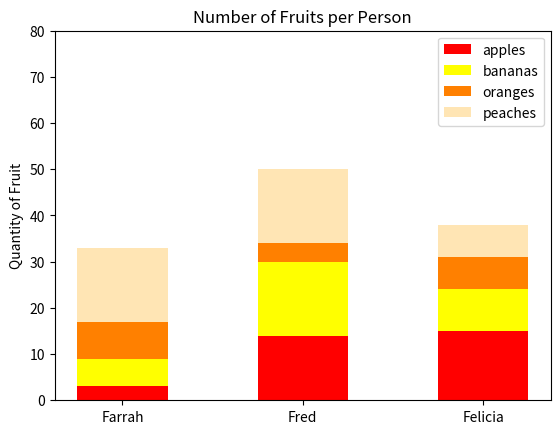

This chart was generated by the following Python code:
#!/usr/bin/env python3
"""Module for creating a stacked bar chart of fruit distribution"""
import numpy as np
import matplotlib.pyplot as plt

# Set random seed for reproducibility
np.random.seed(5)

# Generate random fruit data
fruit = np.random.randint(0, 20, (4,3))

# Define labels and colors
fruit_labels = ["apples", "bananas", "oranges", "peaches"]
colors = ["red", "yellow", "#ff8000", "#ffe5b4"]
people_labels = ["Farrah", "Fred", "Felicia"]

# Create figure and axis objects
fig, ax = plt.subplots()

# Initialize bottom of stacked bars
bottom = np.zeros(3)

# Create stacked bars
for i, fruit_type in enumerate(fruit_labels):
    fruit_data = fruit[i,:]
    ax.bar(np.arange(3), fruit_data, bottom=bottom, width=0.5, 
           label=fruit_type, color=colors[i])
    bottom += fruit_data

# Customize plot
ax.set_xticks(np.arange(3))
ax.set_xticklabels(people_labels)
ax.set_ylabel("Quantity of Fruit")
ax.set_ylim(0, 80)
ax.set_yticks(np.arange(0, 81, 10))
ax.set_title("Number of Fruits per Person")
ax.legend(loc="upper right")

plt.show()
